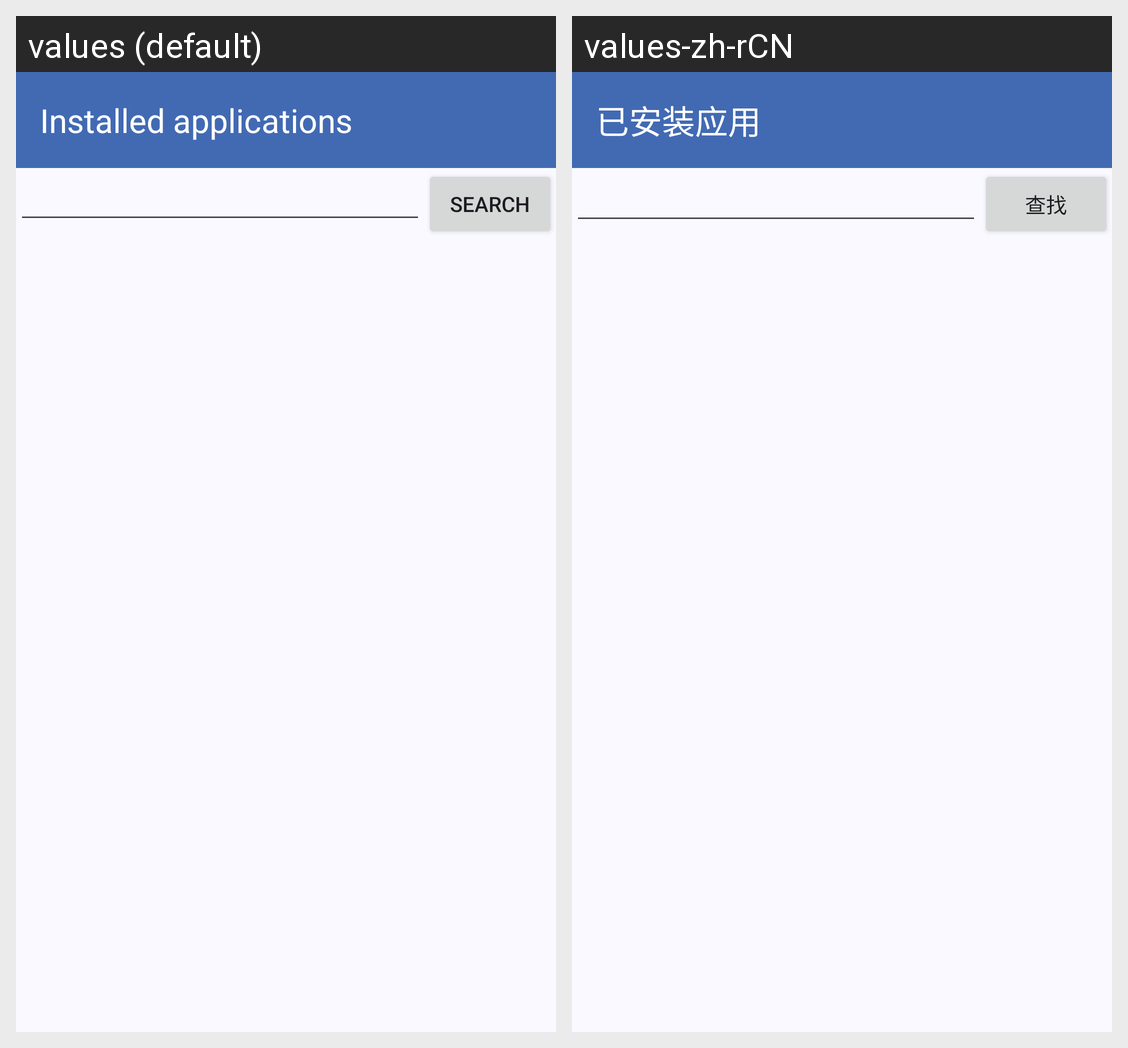

The same Android screen rendered under two of its app's locales, left to right. List the strings drawn on it with the default value and each locale's translation.
Android screen res/layout/activity_show_all_installer_apps.xml rendered under 2 locales, left to right: values (default), values-zh-rCN. Device: Nexus 5 (rendered at 1080×1920; each locale shown at half size, 540×960, under a caption strip naming it); theme Theme.AppTheme.Material3.
Strings drawn on this screen, with the default value and each locale's value (text and hints the layout hard-codes, and strings that could not be matched under every locale, appear in the picture but are not listed):

showAllInstalledAppToolBar
  values: Installed applications
  values-zh-rCN: 已安装应用

showAllInstalledAppsSearchBtn
  values: Search
  values-zh-rCN: 查找
